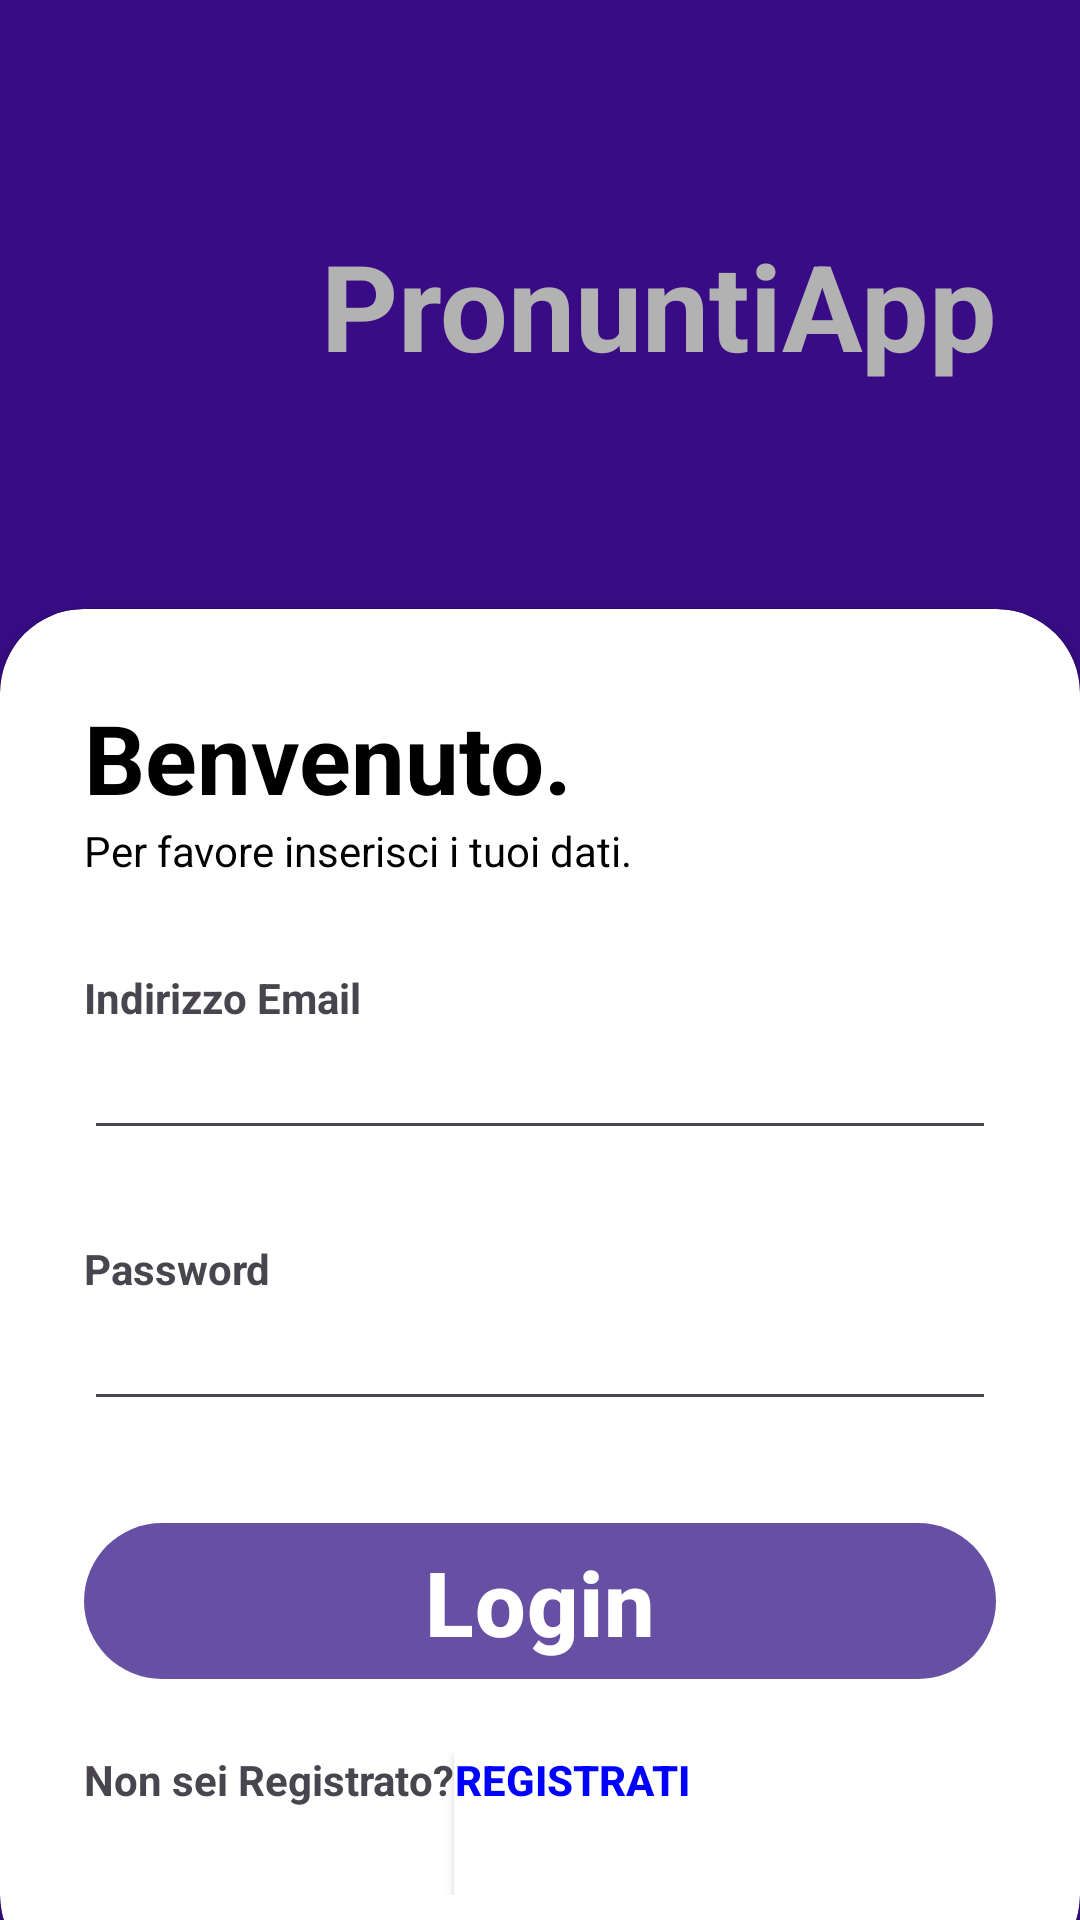

Android layout source for this screen:
<!-- AndroidManifest.xml: application theme Theme.PronuntiApp -->
<!-- res/layout/activity_main.xml -->
<?xml version="1.0" encoding="utf-8"?>
<androidx.constraintlayout.widget.ConstraintLayout xmlns:android="http://schemas.android.com/apk/res/android"
    xmlns:app="http://schemas.android.com/apk/res-auto"
    xmlns:tools="http://schemas.android.com/tools"
    android:layout_width="match_parent"
    android:layout_height="match_parent"
    android:background="@color/primary"
    tools:context=".MainActivity"
    >

    <LinearLayout
        android:layout_width="match_parent"
        android:layout_height="180dp"
        android:background="@color/primary"
        android:gravity="center"
        android:orientation="horizontal"
        android:padding="5dp"
        app:layout_constraintBottom_toTopOf="@+id/cardView"
        app:layout_constraintLeft_toLeftOf="parent"
        app:layout_constraintRight_toRightOf="parent"
        app:layout_constraintTop_toTopOf="parent">

        <ImageView
            android:layout_width="80dp"
            android:layout_height="80dp"
            android:src="@drawable/baseline_insert_emoticon_24" />

        <TextView
            android:layout_width="wrap_content"
            android:layout_height="wrap_content"
            android:text="PronuntiApp"
            android:textColor="@color/white"
            android:textSize="40dp"
            android:textStyle="bold" />

    </LinearLayout>


    <RelativeLayout
        android:layout_width="match_parent"
        android:layout_height="match_parent"
        android:background="@color/black"
        android:alpha="0.3"
        ></RelativeLayout>


    <androidx.cardview.widget.CardView
        android:id="@+id/cardView"
        android:layout_width="match_parent"
        android:layout_height="wrap_content"
        android:layout_marginBottom="-20dp"
        android:background="@color/white"
        app:cardCornerRadius="28dp"
        app:layout_constraintBottom_toBottomOf="parent"
        app:layout_constraintLeft_toLeftOf="parent"
        app:layout_constraintRight_toRightOf="parent">

        <LinearLayout
            android:layout_width="match_parent"
            android:layout_height="wrap_content"
            android:orientation="vertical"
            android:padding="28dp"
            app:layout_constraintBottom_toBottomOf="parent"
            app:layout_constraintLeft_toLeftOf="parent"
            app:layout_constraintRight_toRightOf="parent">

            <TextView
                android:layout_width="wrap_content"
                android:layout_height="wrap_content"
                android:text="Benvenuto."
                android:textColor="@color/black"
                android:textSize="32sp"
                android:textStyle="bold"

                />

            <TextView
                android:layout_width="wrap_content"
                android:layout_height="wrap_content"
                android:text="Per favore inserisci i tuoi dati."
                android:textColor="@color/black" />

            <View
                android:layout_width="wrap_content"
                android:layout_height="30dp" />

            <TextView
                android:layout_width="wrap_content"
                android:layout_height="wrap_content"
                android:text="Indirizzo Email"
                android:textStyle="bold" />

            <EditText
                android:layout_width="match_parent"
                android:layout_height="wrap_content"
                android:inputType="textEmailAddress" />

            <View
                android:layout_width="wrap_content"
                android:layout_height="30dp" />

            <TextView
                android:layout_width="wrap_content"
                android:layout_height="wrap_content"
                android:text="Password"
                android:textStyle="bold" />

            <EditText
                android:layout_width="match_parent"
                android:layout_height="wrap_content"
                android:inputType="textPassword" />

            <View
                android:layout_width="wrap_content"
                android:layout_height="30dp" />

            <com.google.android.material.button.MaterialButton
                android:id="@+id/loginBtn"
                android:layout_width="match_parent"
                android:layout_height="60dp"
                android:text="Login"
                android:textSize="30dp"
                android:textStyle="bold" />

            <View
                android:layout_width="wrap_content"
                android:layout_height="20dp" />

            <LinearLayout
                android:layout_width="wrap_content"
                android:layout_height="wrap_content"
                android:gravity="right"
                android:orientation="horizontal">

                <TextView
                    android:layout_width="match_parent"
                    android:layout_height="wrap_content"
                    android:text="Non sei Registrato?"
                    android:textStyle="bold" />

                <TextView
                    android:id="@+id/goToSignupButton"
                    style="@style/Widget.AppCompat.Button.Small"
                    android:layout_width="match_parent"
                    android:layout_height="wrap_content"
                    android:background="@color/white"
                    android:gravity="right"
                    android:text="registrati"
                    android:textColor="#0000FF"
                    android:textStyle="bold"
                    app:iconTint="@color/white"
                    app:rippleColor="@color/white" />
            </LinearLayout>
        </LinearLayout>
    </androidx.cardview.widget.CardView>

</androidx.constraintlayout.widget.ConstraintLayout>
<!-- resources referenced by this layout -->
<resources>
  <color name="black">#FF000000</color>
  <color name="primary">#5212BF</color>
  <color name="white">#FFFFFFFF</color>
  <style name="Theme.PronuntiApp" parent="Base.Theme.PronuntiApp" />
  <style name="Base.Theme.PronuntiApp" parent="Theme.Material3.DayNight.NoActionBar">
          
          
      </style>
</resources>
